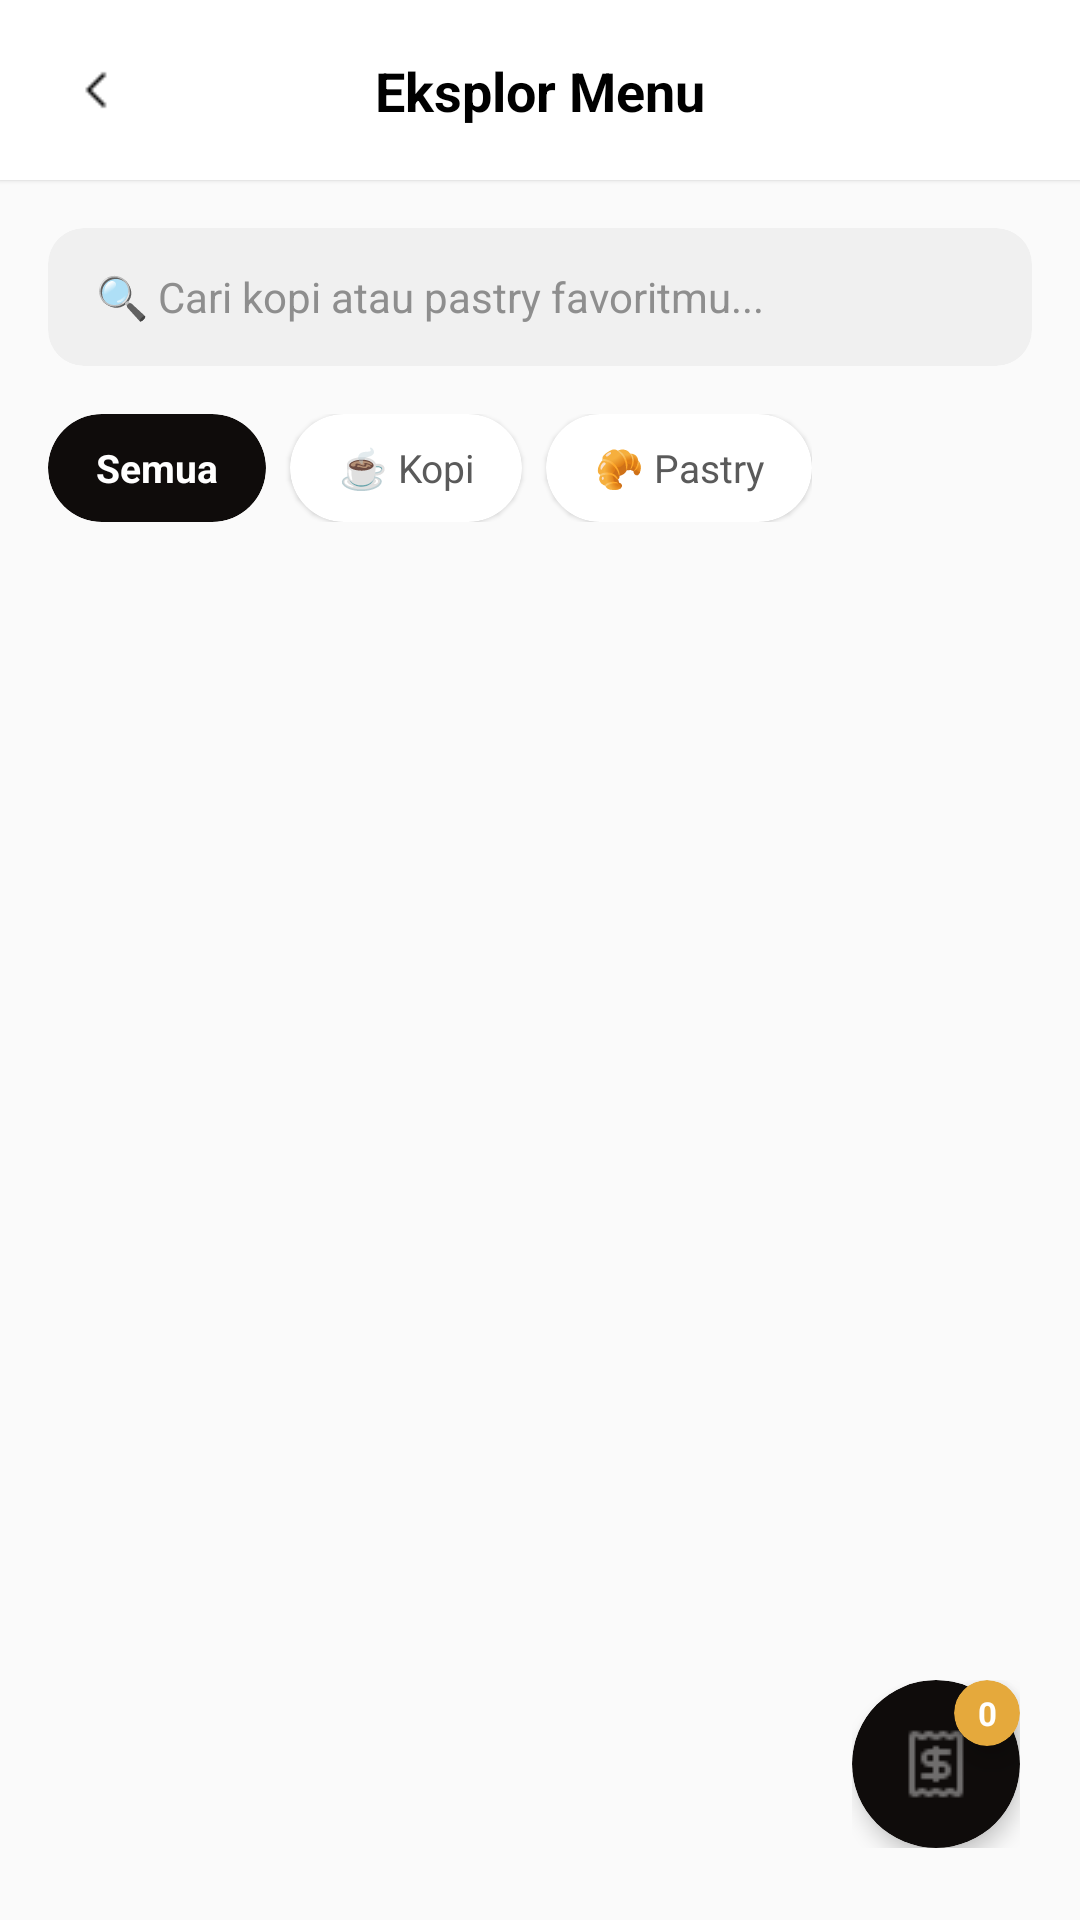

Layout XML and referenced resources for this Android screen:
<!-- AndroidManifest.xml: application theme Theme.NgopiDulz_frontend -->
<!-- res/layout/activity_eksplor.xml -->
<?xml version="1.0" encoding="utf-8"?>
<androidx.constraintlayout.widget.ConstraintLayout xmlns:android="http://schemas.android.com/apk/res/android"
    xmlns:app="http://schemas.android.com/apk/res-auto"
    xmlns:tools="http://tools.android.com/tools"
    android:layout_width="match_parent"
    android:layout_height="match_parent"
    android:background="#FAFAFA"
    tools:context=".EksplorActivity">

    <androidx.constraintlayout.widget.ConstraintLayout
        android:id="@+id/top_bar_eksplor"
        android:layout_width="match_parent"
        android:layout_height="60dp"
        android:background="#FFFFFF"
        android:elevation="1dp"
        android:paddingHorizontal="16dp"
        app:layout_constraintTop_toTopOf="parent">

        <ImageView
            android:id="@+id/btn_back_eksplor"
            android:layout_width="32dp"
            android:layout_height="32dp"
            android:padding="6dp"
            android:src="@drawable/ic_back"
            app:layout_constraintBottom_toBottomOf="parent"
            app:layout_constraintStart_toStartOf="parent"
            app:layout_constraintTop_toTopOf="parent"
            app:tint="#000000" />

        <TextView
            android:layout_width="wrap_content"
            android:layout_height="wrap_content"
            android:text="Eksplor Menu"
            android:textColor="#000000"
            android:textSize="18sp"
            android:textStyle="bold"
            app:layout_constraintBottom_toBottomOf="parent"
            app:layout_constraintEnd_toEndOf="parent"
            app:layout_constraintStart_toStartOf="parent"
            app:layout_constraintTop_toTopOf="parent" />
    </androidx.constraintlayout.widget.ConstraintLayout>

    <LinearLayout
        android:id="@+id/search_and_filter_container"
        android:layout_width="match_parent"
        android:layout_height="wrap_content"
        android:orientation="vertical"
        android:padding="16dp"
        app:layout_constraintTop_toBottomOf="@id/top_bar_eksplor">

        <androidx.cardview.widget.CardView
            android:layout_width="match_parent"
            android:layout_height="46dp"
            android:layout_marginBottom="16dp"
            app:cardBackgroundColor="#F0F0F0"
            app:cardCornerRadius="12dp"
            app:cardElevation="0dp">
            <TextView
                android:layout_width="wrap_content"
                android:layout_height="wrap_content"
                android:layout_gravity="center_vertical"
                android:layout_marginStart="16dp"
                android:text="🔍 Cari kopi atau pastry favoritmu..."
                android:textColor="#8E8E8E"
                android:textSize="14sp" />
        </androidx.cardview.widget.CardView>

        <HorizontalScrollView
            android:layout_width="match_parent"
            android:layout_height="wrap_content"
            android:scrollbars="none">
            <LinearLayout
                android:layout_width="wrap_content"
                android:layout_height="wrap_content"
                android:orientation="horizontal">

                <androidx.cardview.widget.CardView
                    android:layout_width="wrap_content"
                    android:layout_height="36dp"
                    android:layout_marginEnd="8dp"
                    app:cardBackgroundColor="#0F0C0B"
                    app:cardCornerRadius="18dp"
                    app:cardElevation="0dp">
                    <TextView
                        android:layout_width="wrap_content"
                        android:layout_height="match_parent"
                        android:gravity="center"
                        android:paddingHorizontal="16dp"
                        android:text="Semua"
                        android:textColor="#FFFFFF"
                        android:textSize="13sp"
                        android:textStyle="bold" />
                </androidx.cardview.widget.CardView>

                <androidx.cardview.widget.CardView
                    android:layout_width="wrap_content"
                    android:layout_height="36dp"
                    android:layout_marginEnd="8dp"
                    app:cardBackgroundColor="#FFFFFF"
                    app:cardCornerRadius="18dp"
                    app:cardElevation="1dp">
                    <TextView
                        android:layout_width="wrap_content"
                        android:layout_height="match_parent"
                        android:gravity="center"
                        android:paddingHorizontal="16dp"
                        android:text="☕ Kopi"
                        android:textColor="#5A5A5A"
                        android:textSize="13sp" />
                </androidx.cardview.widget.CardView>

                <androidx.cardview.widget.CardView
                    android:layout_width="wrap_content"
                    android:layout_height="36dp"
                    app:cardBackgroundColor="#FFFFFF"
                    app:cardCornerRadius="18dp"
                    app:cardElevation="1dp">
                    <TextView
                        android:layout_width="wrap_content"
                        android:layout_height="match_parent"
                        android:gravity="center"
                        android:paddingHorizontal="16dp"
                        android:text="🥐 Pastry"
                        android:textColor="#5A5A5A"
                        android:textSize="13sp" />
                </androidx.cardview.widget.CardView>
            </LinearLayout>
        </HorizontalScrollView>
    </LinearLayout>

    <androidx.core.widget.NestedScrollView
        android:layout_width="match_parent"
        android:layout_height="0dp"
        android:fillViewport="true"
        app:layout_constraintBottom_toBottomOf="parent"
        app:layout_constraintTop_toBottomOf="@id/search_and_filter_container">

        <androidx.recyclerview.widget.RecyclerView
            android:id="@+id/rv_products"
            android:layout_width="match_parent"
            android:layout_height="wrap_content"
            android:padding="6dp"
            android:clipToPadding="false"
            android:nestedScrollingEnabled="false"
            android:paddingBottom="80dp"
            app:layoutManager="androidx.recyclerview.widget.GridLayoutManager"
            app:spanCount="2"
            tools:listitem="@layout/item_product" />
    </androidx.core.widget.NestedScrollView>

    <androidx.constraintlayout.widget.ConstraintLayout
        android:id="@+id/layout_fab_cart"
        android:layout_width="wrap_content"
        android:layout_height="wrap_content"
        android:layout_marginEnd="20dp"
        android:layout_marginBottom="24dp"
        app:layout_constraintBottom_toBottomOf="parent"
        app:layout_constraintEnd_toEndOf="parent">

        <androidx.cardview.widget.CardView
            android:id="@+id/btn_cart_circle"
            android:layout_width="56dp"
            android:layout_height="56dp"
            android:layout_marginTop="8dp"
            android:layout_marginEnd="8dp"
            app:cardBackgroundColor="#0F0C0B"
            app:cardCornerRadius="28dp"
            app:cardElevation="4dp"
            app:layout_constraintBottom_toBottomOf="parent"
            app:layout_constraintStart_toStartOf="parent">

            <ImageView
                android:layout_width="24dp"
                android:layout_height="24dp"
                android:layout_gravity="center"
                android:src="@drawable/ic_nota"
                app:tint="#FFFFFF" />
        </androidx.cardview.widget.CardView>

        <androidx.cardview.widget.CardView
            android:layout_width="22dp"
            android:layout_height="22dp"
            app:cardBackgroundColor="#E5A93C"
            app:cardCornerRadius="11dp"
            app:cardElevation="5dp"
            app:layout_constraintEnd_toEndOf="parent"
            app:layout_constraintTop_toTopOf="parent">

            <TextView
                android:id="@+id/tv_cart_badge"
                android:layout_width="match_parent"
                android:layout_height="match_parent"
                android:gravity="center"
                android:text="0"
                android:textColor="#FFFFFF"
                android:textSize="11sp"
                android:textStyle="bold" />
        </androidx.cardview.widget.CardView>

    </androidx.constraintlayout.widget.ConstraintLayout>

</androidx.constraintlayout.widget.ConstraintLayout>
<!-- res/layout/item_product.xml (included above) -->
<?xml version="1.0" encoding="utf-8"?>
<androidx.cardview.widget.CardView xmlns:android="http://schemas.android.com/apk/res/android"
    xmlns:app="http://schemas.android.com/apk/res-auto"
    android:layout_width="match_parent"
    android:layout_height="wrap_content"
    android:layout_margin="6dp"
    app:cardCornerRadius="16dp"
    app:cardElevation="2dp">

    <LinearLayout
        android:layout_width="match_parent"
        android:layout_height="wrap_content"
        android:orientation="vertical"
        android:padding="8dp">

        <androidx.cardview.widget.CardView
            android:layout_width="match_parent"
            android:layout_height="120dp"
            app:cardCornerRadius="12dp">

            <ImageView
                android:id="@+id/iv_item_image"
                android:layout_width="match_parent"
                android:layout_height="match_parent"
                android:scaleType="centerCrop"
                android:src="@drawable/img_macchiato" />
        </androidx.cardview.widget.CardView>

        <TextView
            android:id="@+id/tv_item_name"
            android:layout_width="match_parent"
            android:layout_height="wrap_content"
            android:layout_marginTop="8dp"
            android:text="Nama Kopi"
            android:textColor="#000000"
            android:textSize="14sp"
            android:textStyle="bold"
            android:maxLines="1"
            android:ellipsize="end" />

        <TextView
            android:id="@+id/tv_item_price"
            android:layout_width="match_parent"
            android:layout_height="wrap_content"
            android:text="Rp 0"
            android:textColor="#E5A93C"
            android:textSize="13sp"
            android:textStyle="bold"
            android:layout_marginTop="2dp" />
    </LinearLayout>
</androidx.cardview.widget.CardView>
<!-- resources referenced by this layout -->
<resources>
  <!-- drawable ic_back: png bitmap (drawable, 286 bytes) -->
  <!-- drawable ic_nota: png bitmap (drawable, 629 bytes) -->
  <!-- drawable img_macchiato: png bitmap (drawable, 47244 bytes) -->
  <style name="Theme.NgopiDulz_frontend" parent="Base.Theme.NgopiDulz_frontend" />
  <style name="Base.Theme.NgopiDulz_frontend" parent="Theme.Material3.DayNight.NoActionBar">
          
          
      </style>
</resources>
